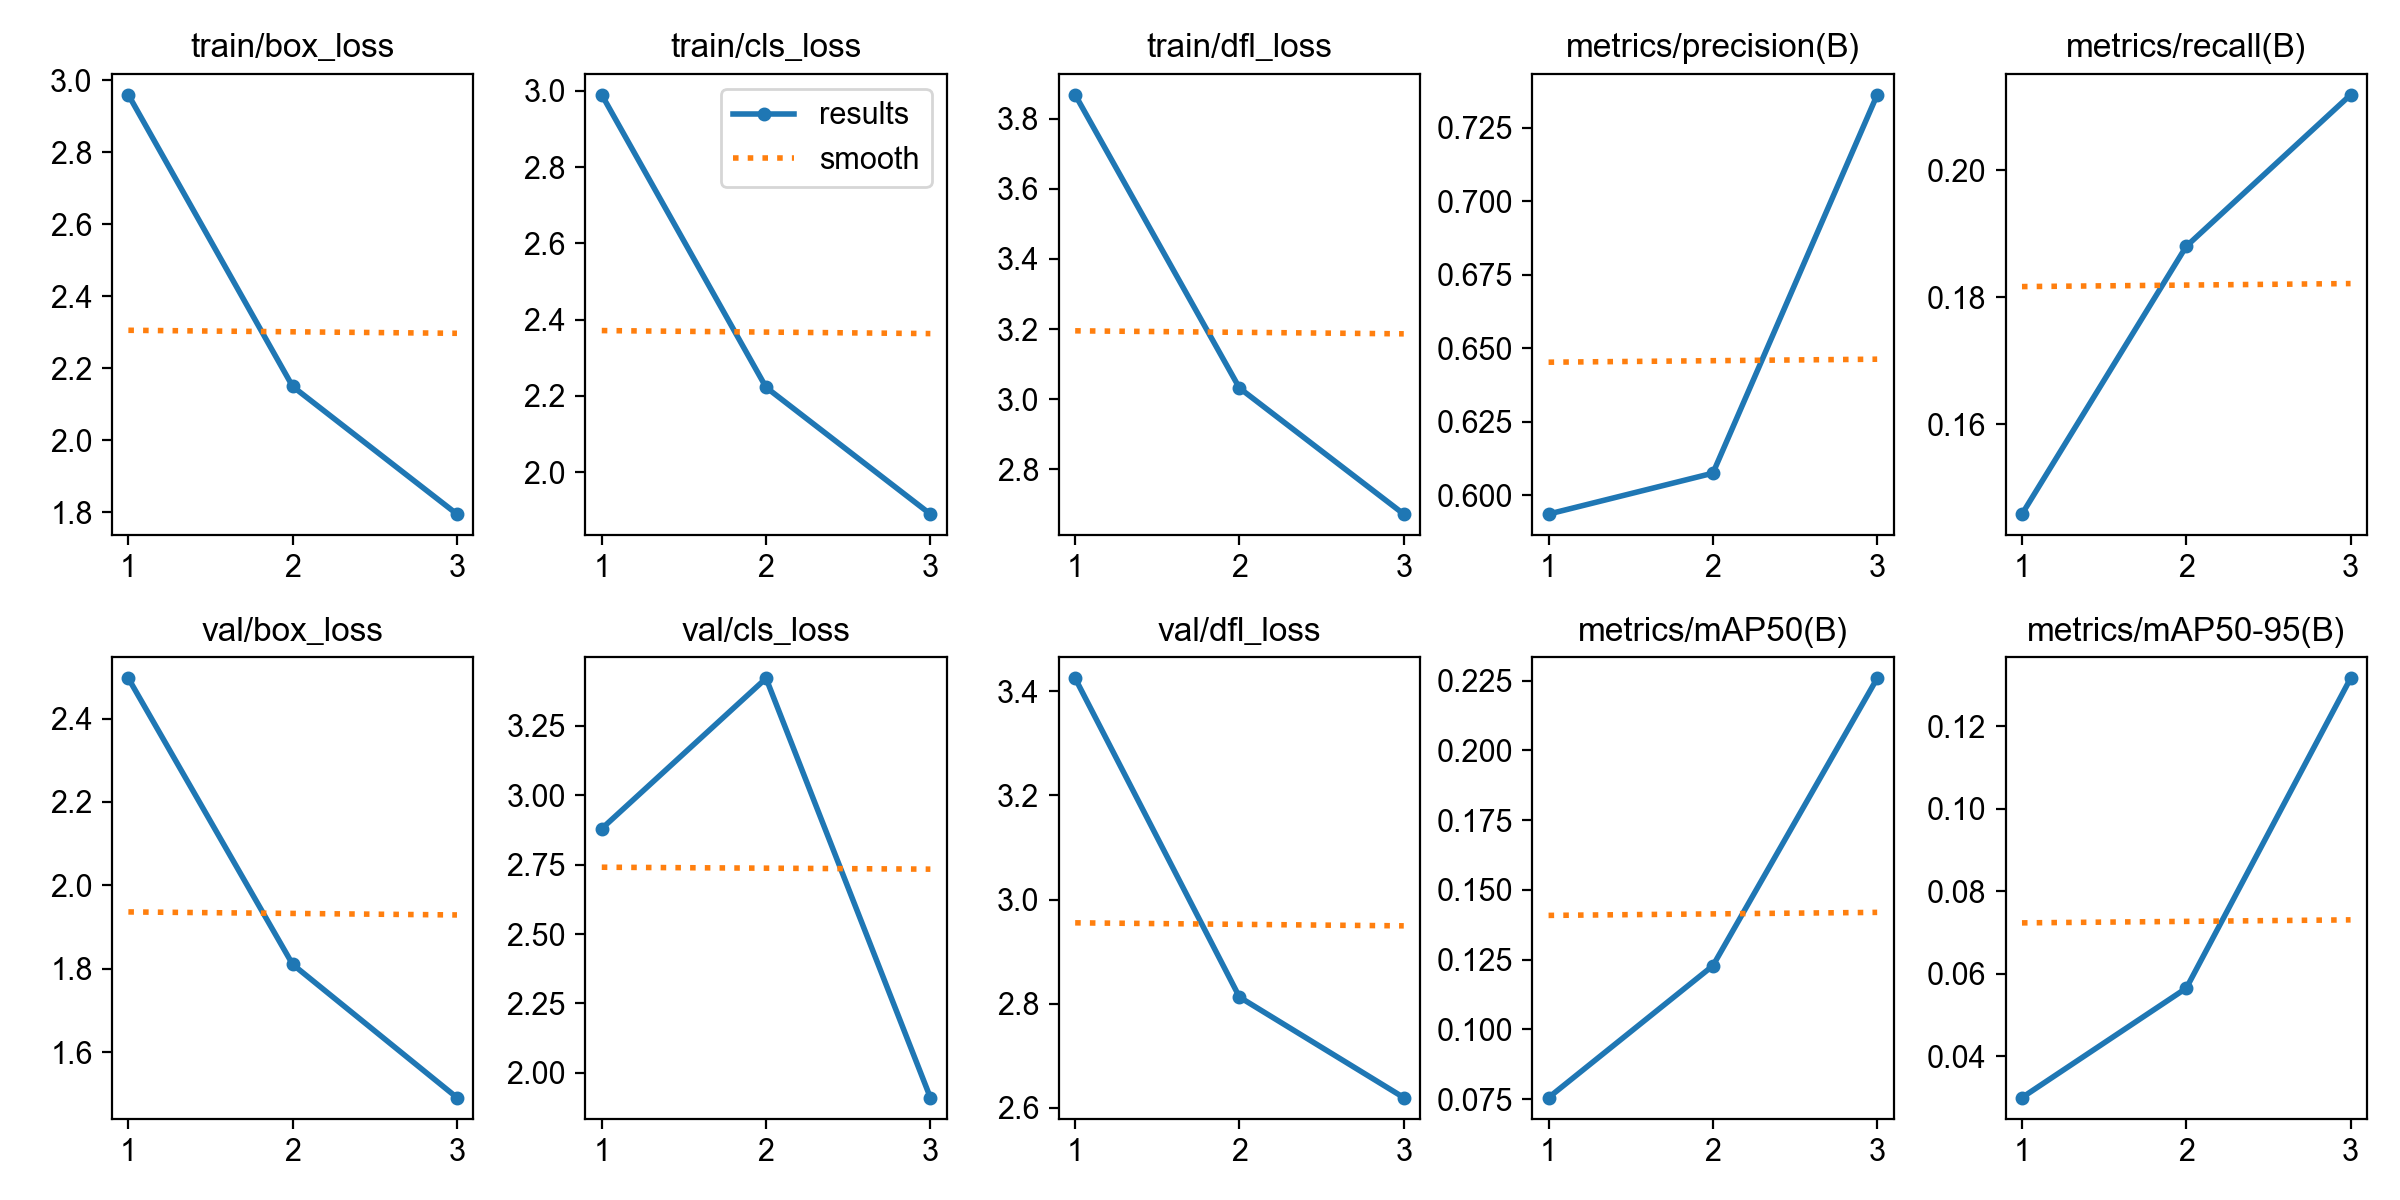

The data file committed next to this chart (first rows):
epoch, time, train/box_loss, train/cls_loss, train/dfl_loss, metrics/precision(B), metrics/recall(B), metrics/mAP50(B), metrics/mAP50-95(B), val/box_loss, val/cls_loss, val/dfl_loss, lr/pg0, lr/pg1, lr/pg2
1, 364.9, 2.959, 2.99, 3.868, 0.5936, 0.1459, 0.07558, 0.02998, 2.497, 2.88, 3.425, 0.0004157, 0.0004157, 0.0004157
2, 737.2, 2.149, 2.222, 3.032, 0.6075, 0.188, 0.1228, 0.05651, 1.81, 3.421, 2.813, 0.0005577, 0.0005577, 0.0005577
3, 1160, 1.795, 1.89, 2.672, 0.7363, 0.2119, 0.2258, 0.1317, 1.491, 1.911, 2.62, 0.0004247, 0.0004247, 0.0004247
